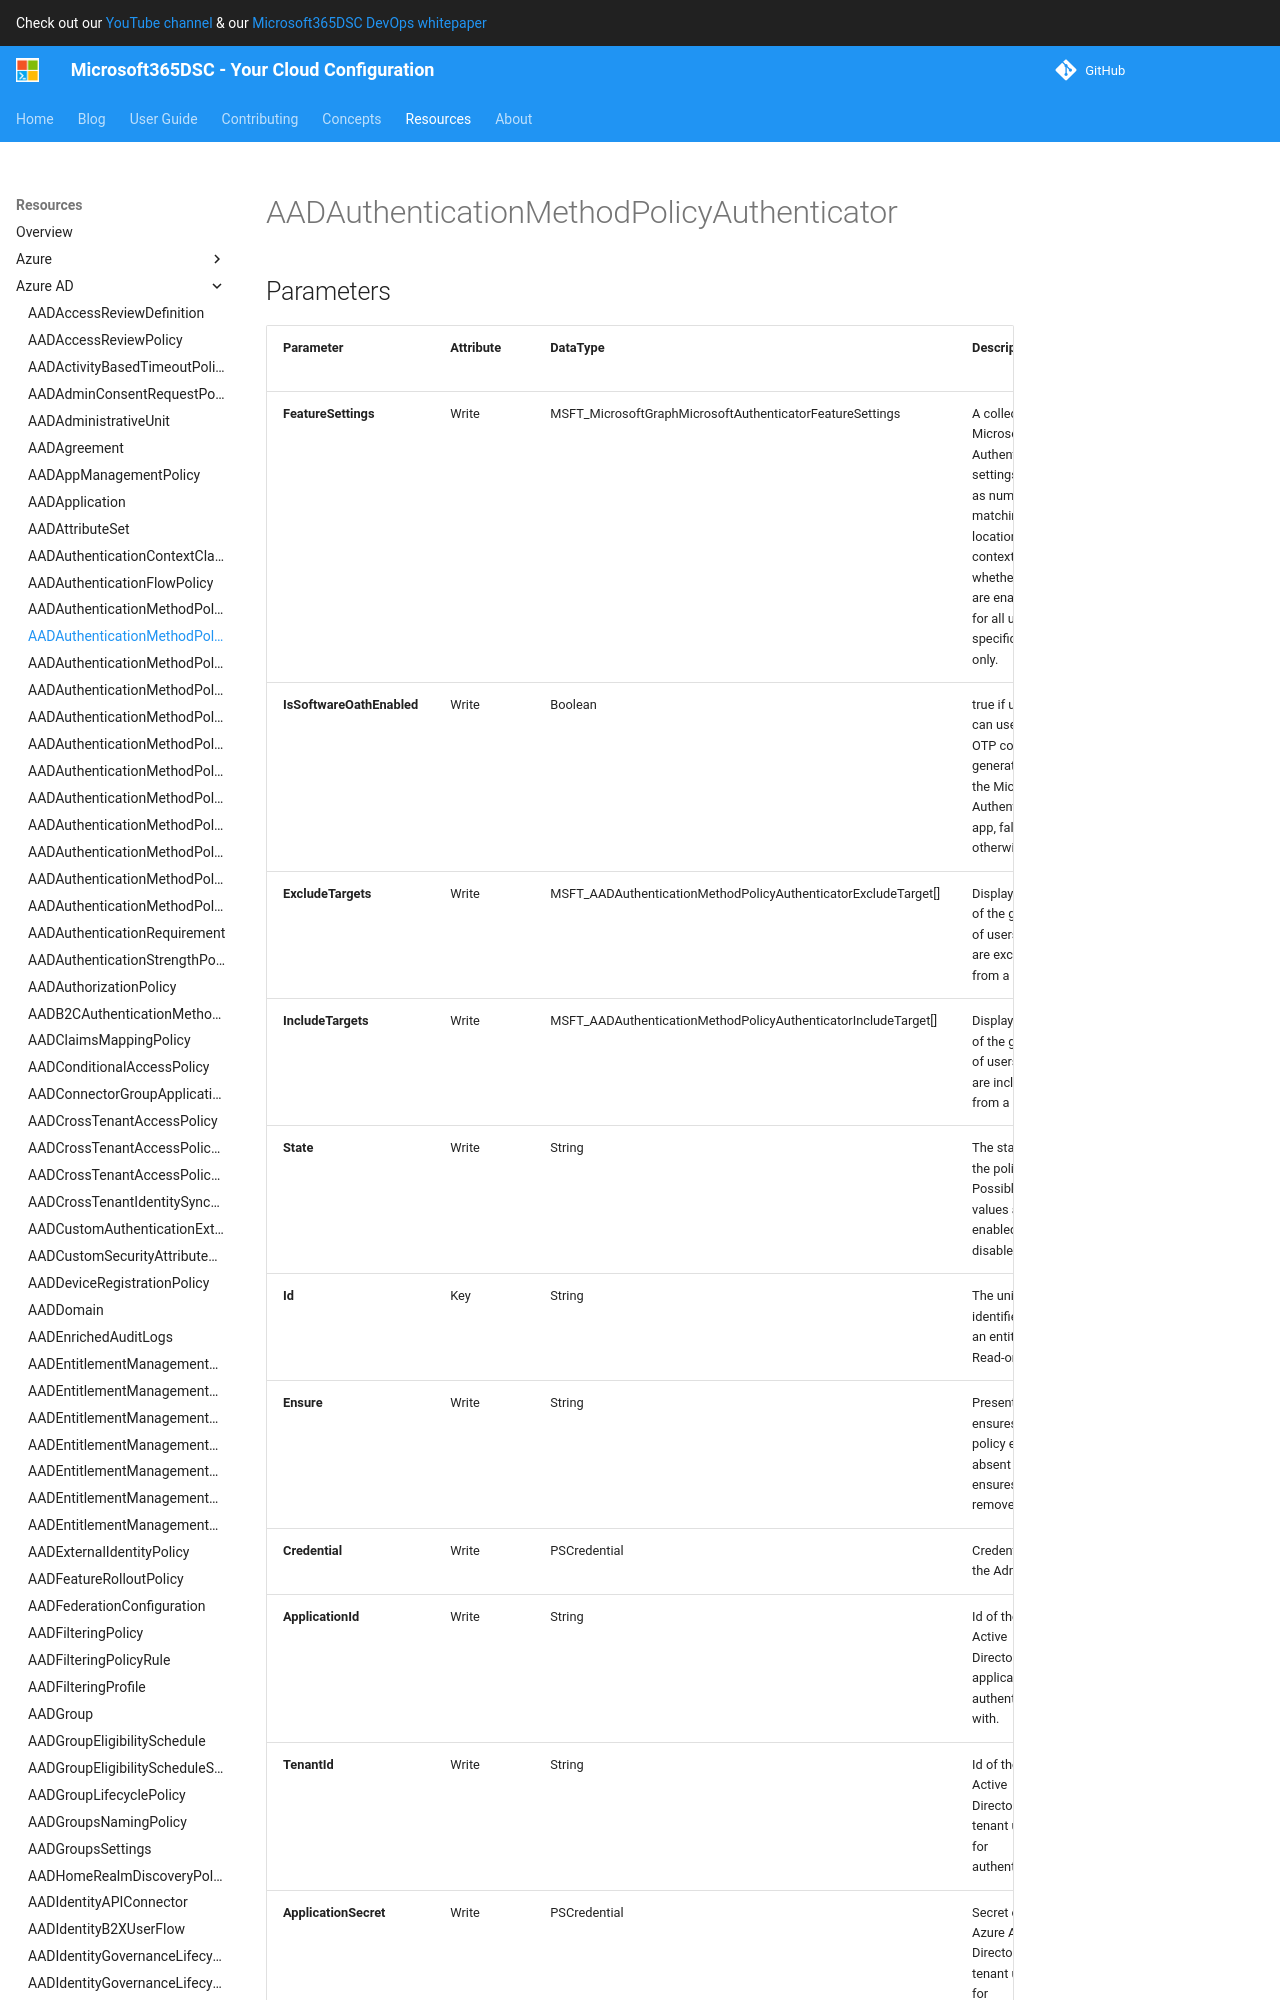

repository: microsoft/Microsoft365DSC · page: resources/azure-ad/AADAuthenticationMethodPolicyAuthenticator/index.html · generator: mkdocs

# AADAuthenticationMethodPolicyAuthenticator

## Parameters

| Parameter | Attribute | DataType | Description | Allowed Values |
| --- | --- | --- | --- | --- |
| **FeatureSettings** | Write | MSFT_MicrosoftGraphMicrosoftAuthenticatorFeatureSettings | A collection of Microsoft Authenticator settings such as number matching and location context, and whether they are enabled for all users or specific users only. | |
| **IsSoftwareOathEnabled** | Write | Boolean | true if users can use the OTP code generated by the Microsoft Authenticator app, false otherwise. | |
| **ExcludeTargets** | Write | MSFT_AADAuthenticationMethodPolicyAuthenticatorExcludeTarget[] | Displayname of the groups of users that are excluded from a policy. | |
| **IncludeTargets** | Write | MSFT_AADAuthenticationMethodPolicyAuthenticatorIncludeTarget[] | Displayname of the groups of users that are included from a policy. | |
| **State** | Write | String | The state of the policy. Possible values are: enabled, disabled. | `enabled`, `disabled` |
| **Id** | Key | String | The unique identifier for an entity. Read-only. | |
| **Ensure** | Write | String | Present ensures the policy exists, absent ensures it is removed. | `Present`, `Absent` |
| **Credential** | Write | PSCredential | Credentials of the Admin | |
| **ApplicationId** | Write | String | Id of the Azure Active Directory application to authenticate with. | |
| **TenantId** | Write | String | Id of the Azure Active Directory tenant used for authentication. | |
| **ApplicationSecret** | Write | PSCredential | Secret of the Azure Active Directory tenant used for authentication. | |
| **CertificateThumbprint** | Write | String | Thumbprint of the Azure Active Directory application's authentication certificate to use for authentication. | |
| **ManagedIdentity** | Write | Boolean | Managed ID being used for authentication. | |
| **AccessTokens** | Write | StringArray[] | Access token used for authentication. | |

### MSFT_MicrosoftGraphMicrosoftAuthenticatorFeatureSettings
